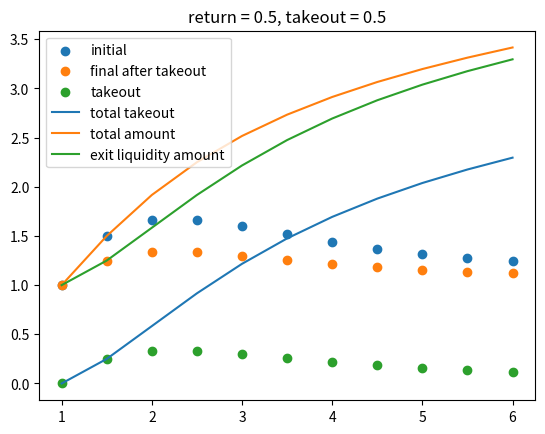

Python code for this plot:
import matplotlib.pyplot as plt
p0 = 1;
n0 = 1;
r = 0.5;
t = 0.5;
c = 1 - t;
tt = 0;
print()
print("------------start, return = " + str(r) +
         ", takeout = " + str(t) + ", -----------------");
print();
xlist = [1]
y0list = [1]
y1list = [1]
y2list = [0]
y3list = [0]
y4list = [1]
y5list = [1]
for i in range(1,11):
    p1 = (1 + i*r);
    n1 = (t + c*p1*n0)/p1;
    amt0 = n0*p1;
    amt1 = n1*p1;
    xlist.append(p1)
    y0list.append(amt0)
    y1list.append(amt1)
    y2list.append(amt0 - amt1)
    tt += amt0 - amt1;
    y3list.append(tt)
    y4list.append(amt1 + tt)
    y5list.append(1 + tt)
    print("initial " + str(amt0) + ", final " +
        str(amt1) + ", takeout " + str(amt0 - amt1) + ", total takeout " + str(tt) + 
        ", price " + str(p1) + " times, total amt " + str(amt1 + tt) + ", exit liquidity amountt " + str(1 + tt));
    print();
    p0 = p1;
    n0 = n1;
print("------------end-----------------")
print()
plt.scatter(xlist, y0list, label = "initial")
plt.scatter(xlist, y1list, label = "final after takeout")
plt.scatter(xlist, y2list, label = "takeout")
plt.plot(xlist, y3list, label = "total takeout")
plt.plot(xlist, y4list, label = "total amount")
plt.plot(xlist, y5list, label = "exit liquidity amount")
plt.title("return = " + str(r) + ", takeout = " + str(t))
plt.legend()
plt.show()


# rate of increment 'r' is dependent on the size of project. For large projects the increment step 'r' is small, around 0.5.
# For small projects the increment step 'r' is large, around 1. 
# After a certain number of steps (inflection point, around 5) the 'air starts to get thinner', 'things get too hot'.
# rate of takeout 't' should be such that after the inflection point the 'final after takeout' value starts to decrease.
# for 'r' = 0.5, 't' = 0.25 (price = 3.5 times, 5 steps) | for 'r' = 1, 't' = 0.2/0.3 (price = 6/5 times, 5/4 steps)